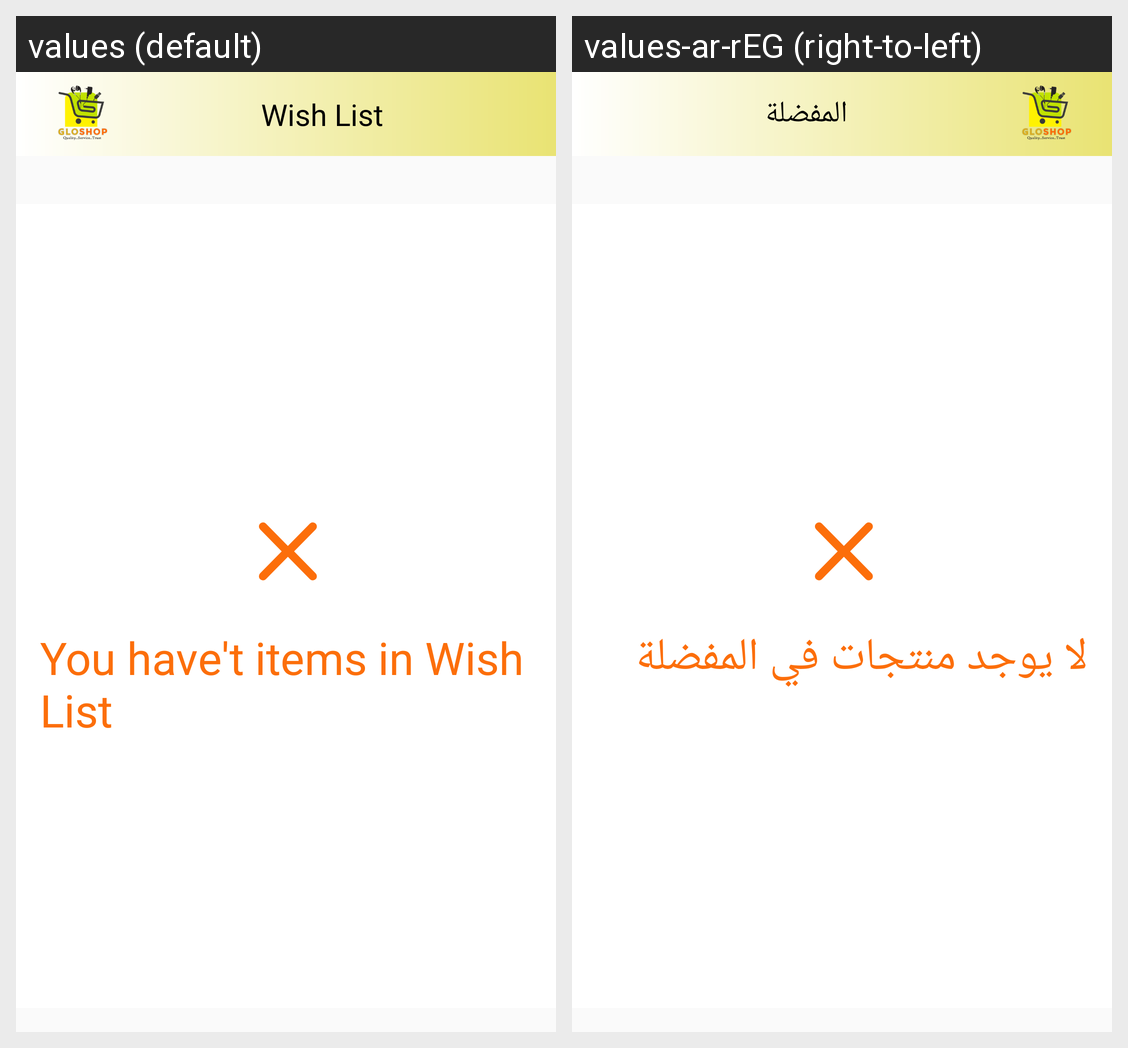

Strings drawn on this Android screen and how each of the app's shown locales translates them:
Android screen res/layout/fragment_wish_list.xml rendered under 2 locales, left to right: values (default), values-ar-rEG (right-to-left). Device: Nexus 5 (rendered at 1080×1920; each locale shown at half size, 540×960, under a caption strip naming it); theme AppTheme.
Strings drawn on this screen, with the default value and each locale's value (text and hints the layout hard-codes, and strings that could not be matched under every locale, appear in the picture but are not listed):

wish_list
  values: Wish List
  values-ar-rEG: المفضلة

you_have_t_items_in_wish_list
  values: You have't items in Wish List
  values-ar-rEG: لا يوجد منتجات في المفضلة
